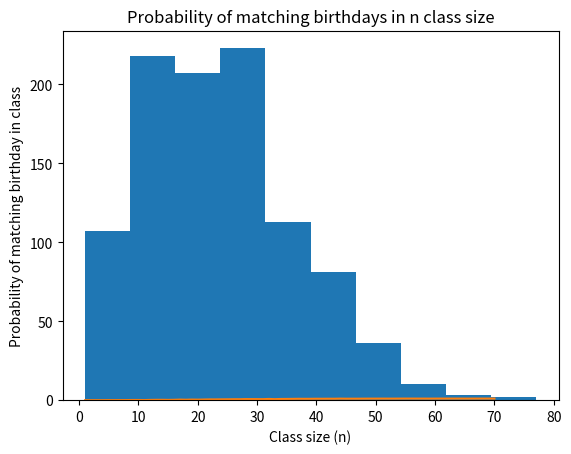

Recreate this plot in Python.
'''
[redacted]
[redacted]
'''
import matplotlib.pyplot as plt
import random


def survey():
    b = random.randint(1 , 365)
    c = []
    x = 0
    z = 0
    while z == 0:
        b = random.randint(1 , 365)
        if b in c:
            z += 1 
        else:
            c.append(b)
            x += 1
    return x


def birthday_odds(n):
    l = []
    q = 0
    for i in range(n):
        l.append(random.randint(1 , 365))
    l.sort()
    for i in range(len(l) - 1):
        if l[i] == l[i + 1]:
            q += 1
    if q:
        return True
    else:
        return False
    
if __name__ == '__main__':
    #Excerise 1
    vals_hist = []
    for i in range(1000):
        vals_hist.append(survey())
    plt.hist(vals_hist)
    plt.title('UVM students surveyed to find matching birthdays')
    plt.xlabel('Students Surveyed')
    plt.ylabel('Frequency')
    plt.show()

    #Excercise 2
    datay = []
    c = 0
    for i in range(70):
        c = 0
        for f in range(100):
            if birthday_odds(i):
                c += 1
        datay.append(c / 100)
    datax = []
    for i in range(1 , 71):
        datax.append(i)
    plt.plot(datax, datay)
    plt.title('Probability of matching birthdays in n class size')
    plt.xlabel('Class size (n)')
    plt.ylabel('Probability of matching birthday in class')
    plt.show()